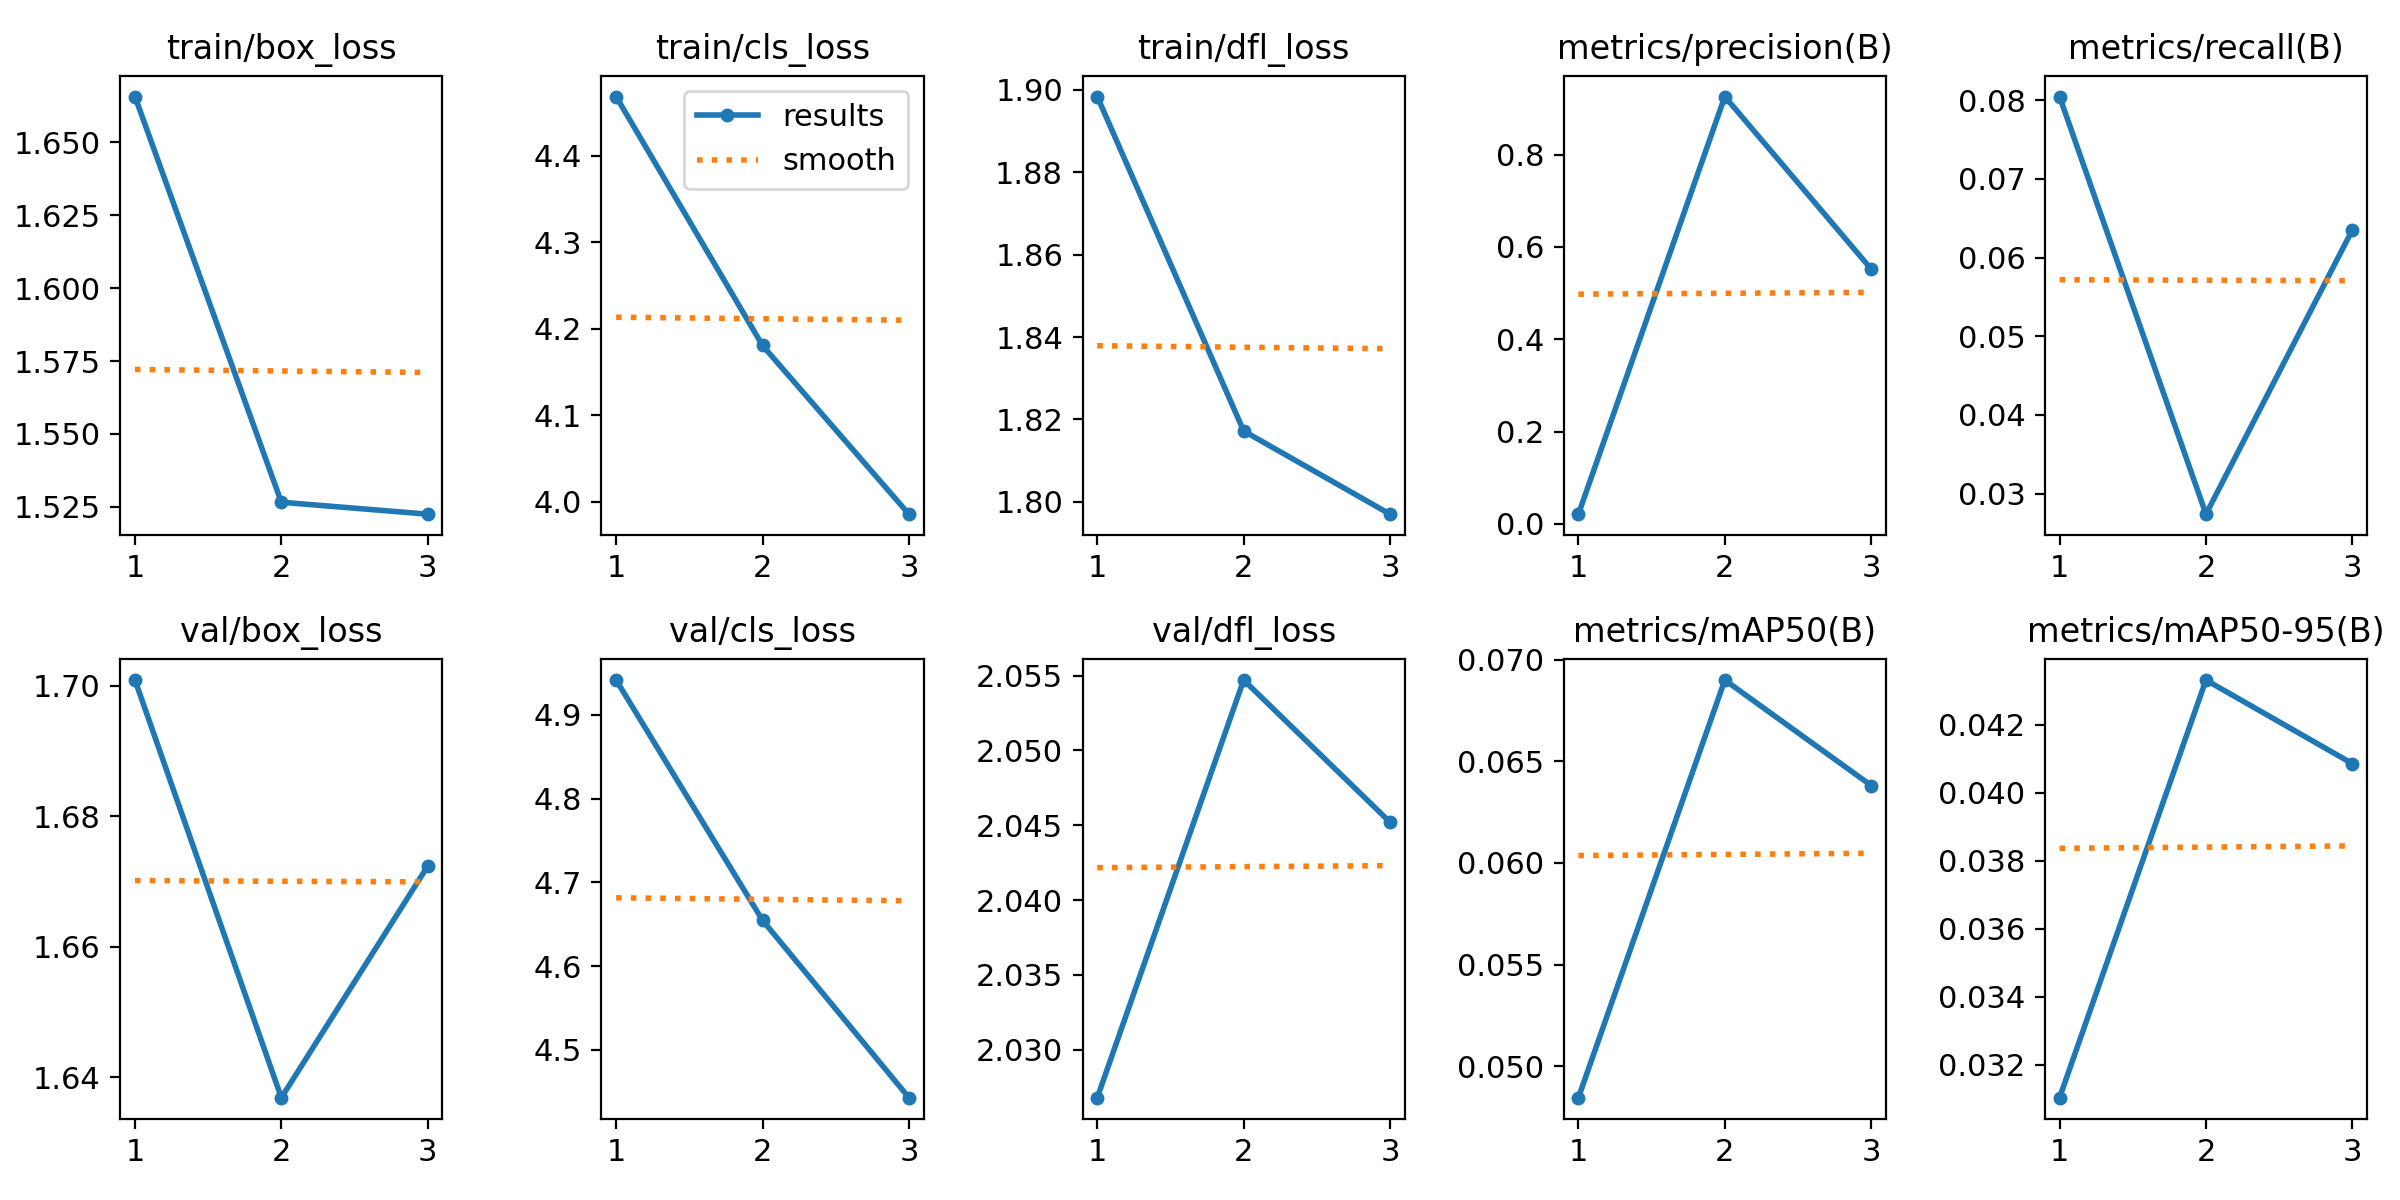

Source data for this figure (header and first rows):
epoch, train/box_loss, train/cls_loss, train/dfl_loss, metrics/precision(B), metrics/recall(B), metrics/mAP50(B), metrics/mAP50-95(B), val/box_loss, val/cls_loss, val/dfl_loss, lr/pg0, lr/pg1, lr/pg2
1, 1.666, 4.468, 1.898, 0.02081, 0.08048, 0.04845, 0.03103, 1.701, 4.942, 2.027, 0.0001363, 0.0001363, 0.0001363
2, 1.527, 4.181, 1.817, 0.9261, 0.02738, 0.069, 0.04332, 1.637, 4.655, 2.055, 0.0001844, 0.0001844, 0.0001844
3, 1.522, 3.986, 1.797, 0.5521, 0.06352, 0.06381, 0.04086, 1.672, 4.443, 2.045, 0.0001409, 0.0001409, 0.0001409
